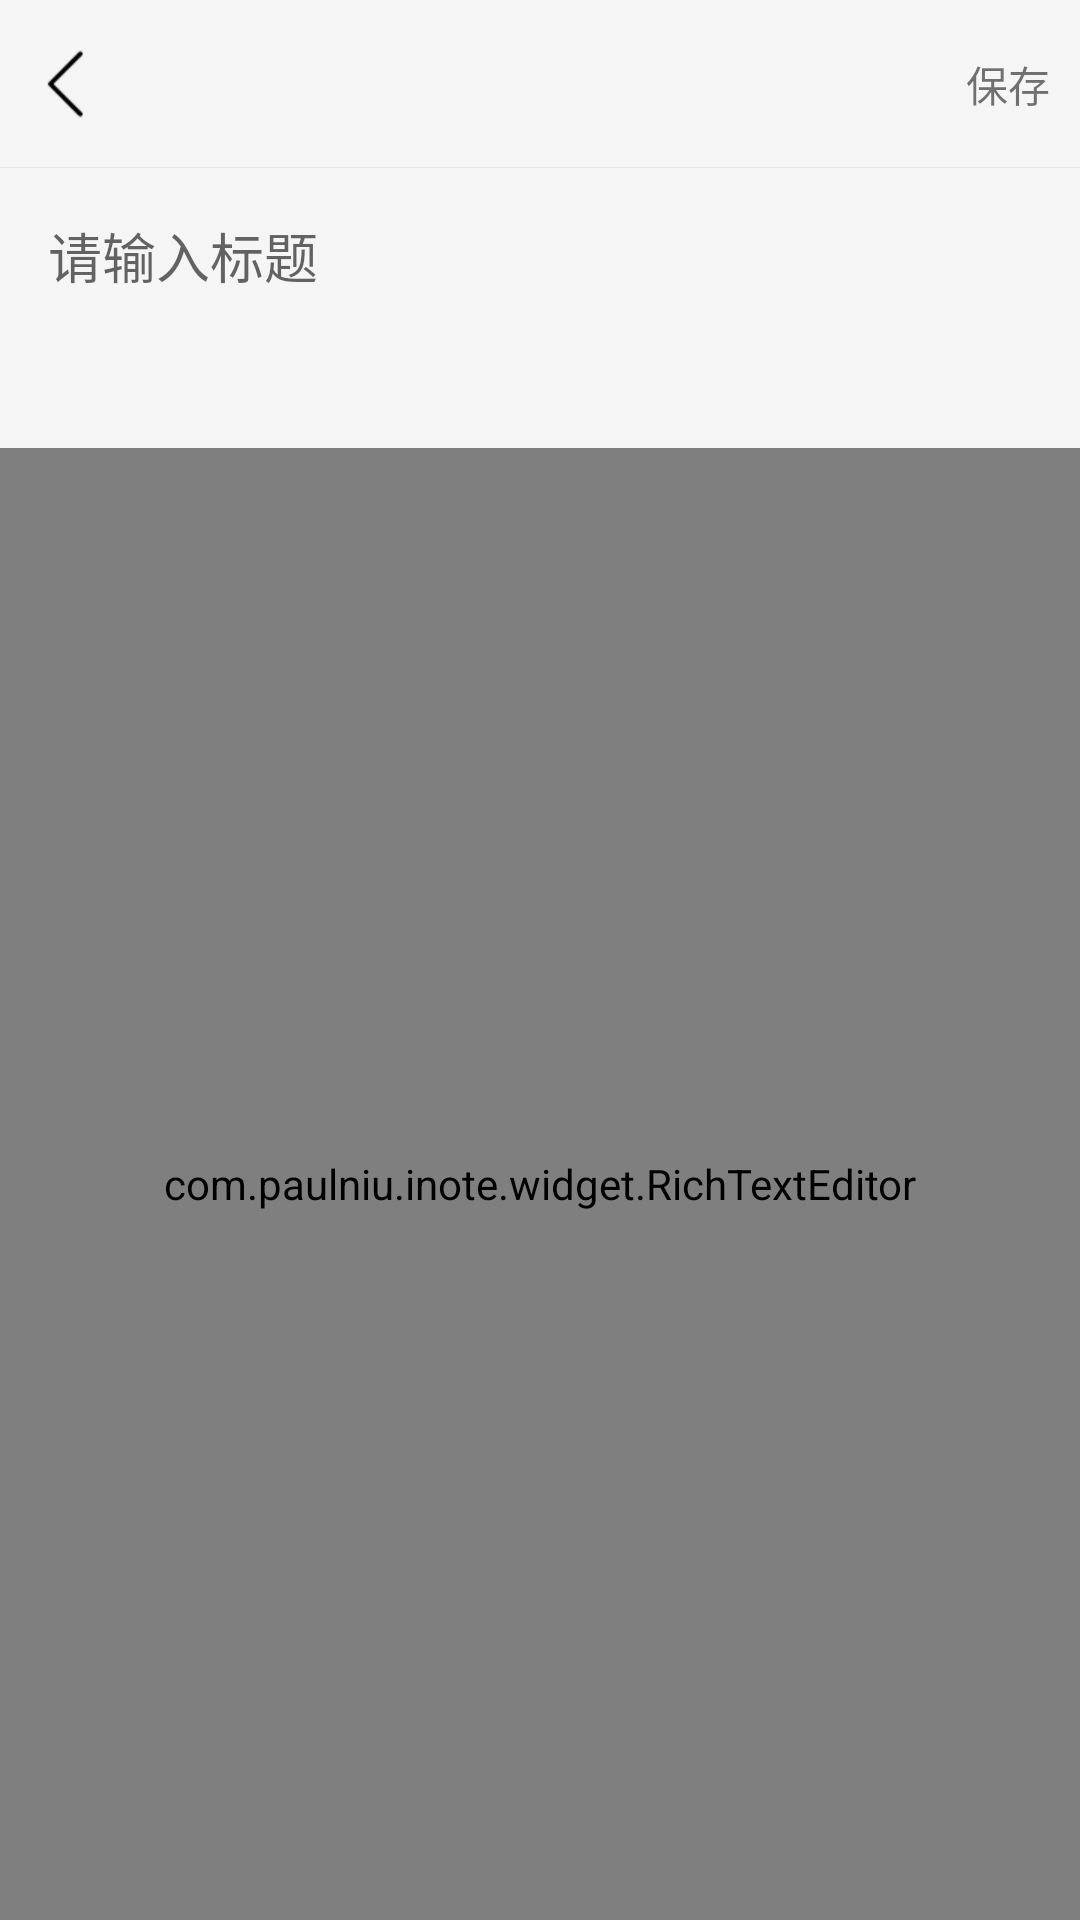

Android layout source for this screen:
<!-- AndroidManifest.xml: application theme AppBaseTheme -->
<!-- res/layout/activity_new_memo.xml -->
<?xml version="1.0" encoding="utf-8"?>
<LinearLayout xmlns:android="http://schemas.android.com/apk/res/android"
    xmlns:app="http://schemas.android.com/apk/res-auto"
    xmlns:tools="http://schemas.android.com/tools"
    android:id="@+id/content_new"
    android:layout_width="match_parent"
    android:layout_height="match_parent"
    android:background="@color/grey_100"
    android:orientation="vertical"
    app:layout_behavior="@string/appbar_scrolling_view_behavior">

    <RelativeLayout
        android:id="@+id/rlNewMemoActivityTopContainer"
        android:layout_width="match_parent"
        android:layout_height="?android:attr/actionBarSize">

        <ImageView
            android:id="@+id/back"
            android:layout_width="wrap_content"
            android:layout_height="wrap_content"
            android:layout_centerVertical="true"
            android:padding="10dp"
            android:src="@mipmap/arrow_left" />

        <TextView
            android:id="@+id/title"
            android:layout_width="wrap_content"
            android:layout_height="wrap_content"
            android:layout_centerInParent="true"
            android:text=""
            android:textColor="@color/color_333"
            android:textSize="16sp" />

        <TextView
            android:id="@+id/save"
            android:layout_width="wrap_content"
            android:layout_height="wrap_content"
            android:layout_alignParentRight="true"
            android:layout_centerVertical="true"
            android:padding="10dp"
            android:text="保存"
            android:textColor="@color/gray_333" />

        <View
            android:layout_width="match_parent"
            android:layout_height="1px"
            android:layout_alignParentBottom="true"
            android:background="@color/color_divide" />

    </RelativeLayout>

    <EditText
        android:id="@+id/et_new_title"
        android:layout_width="match_parent"
        android:layout_height="wrap_content"
        android:background="@null"
        android:hint="请输入标题"
        android:padding="16dp"
        android:textColor="@color/grey_700"
        android:textSize="18sp" />

    <RelativeLayout
        android:layout_width="match_parent"
        android:layout_height="wrap_content"
        android:paddingLeft="16dp"
        android:paddingRight="16dp"
        android:paddingBottom="16dp">

        <TextView
            android:id="@+id/tv_new_time"
            android:layout_width="wrap_content"
            android:layout_height="wrap_content"
            android:layout_alignParentStart="true"
            android:layout_alignParentLeft="true"
            android:textColor="@color/grey_500"
            android:textSize="14sp"
            tools:text="2018-11-16" />

        <TextView
            android:id="@+id/tv_new_group"
            android:layout_width="wrap_content"
            android:layout_height="wrap_content"
            android:layout_alignParentEnd="true"
            android:layout_alignParentRight="true"
            android:textColor="@color/grey_500"
            android:textSize="14sp"
            tools:text="默认笔记" />
    </RelativeLayout>

    <com.paulniu.inote.widget.RichTextEditor
        android:id="@+id/et_new_content"
        android:layout_width="match_parent"
        android:layout_height="match_parent"
        app:rt_editor_image_bottom="10"
        app:rt_editor_image_height="500"
        app:rt_editor_text_color="@color/grey_900"
        app:rt_editor_text_init_hint="在这里输入内容"
        app:rt_editor_text_line_space="6dp"
        app:rt_editor_text_size="16sp" />

</LinearLayout>
<!-- resources referenced by this layout -->
<resources>
  <color name="color_333">#333333</color>
  <color name="color_divide">#e6e6e8</color>
  <color name="grey_100">#F5F5F5</color>
  <color name="grey_500">#9E9E9E</color>
  <color name="grey_700">#616161</color>
  <color name="grey_900">#212121</color>
  <!-- mipmap arrow_left: png bitmap (mipmap-xhdpi, 511 bytes) -->
  <style name="AppBaseTheme" parent="Theme.AppCompat.Light.NoActionBar">
          <item name="windowNoTitle">true</item>
          <item name="windowActionBar">false</item>
      </style>
</resources>
